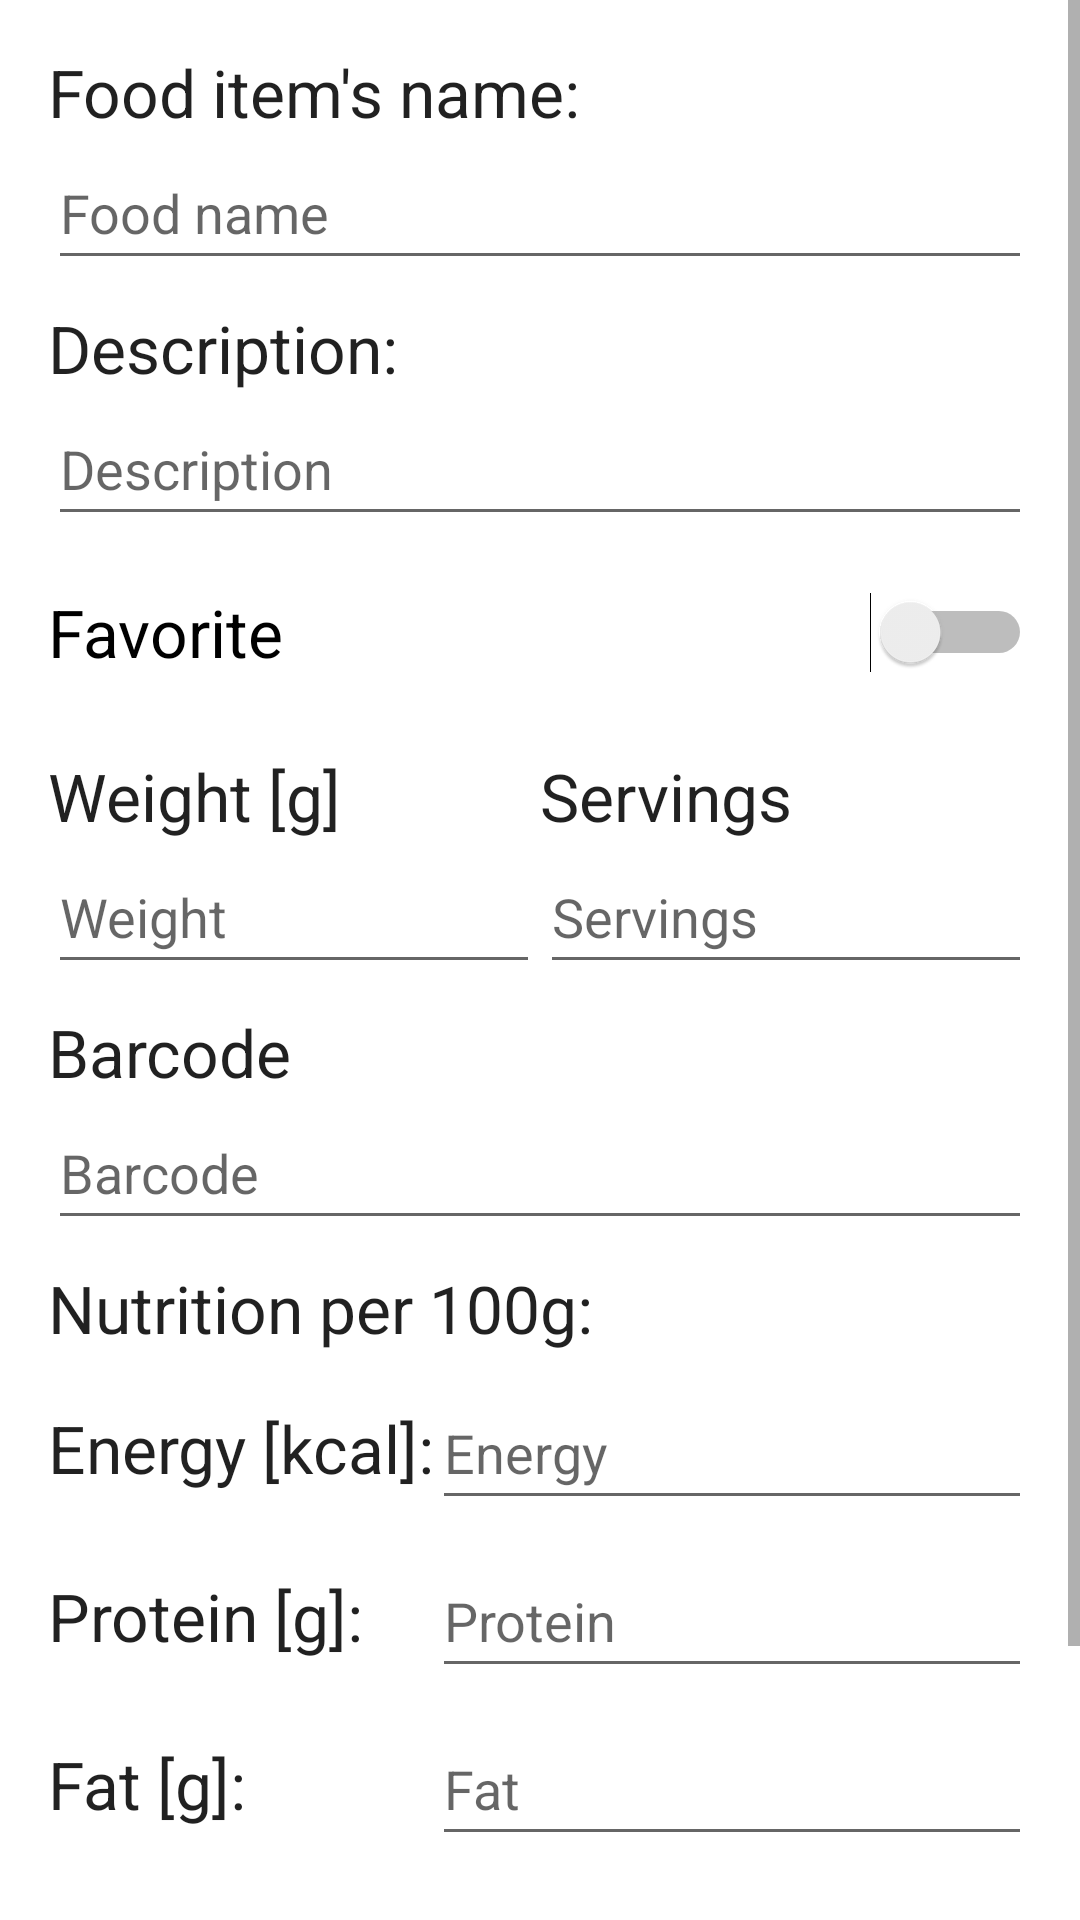

Here is an Android app screen rendered from its layout file. Give the layout XML and the strings, colors and styles it references.
<!-- AndroidManifest.xml: application theme Theme.EzMacro -->
<!-- res/layout/activity_add_edit_food_item.xml -->
<?xml version="1.0" encoding="utf-8"?>
<ScrollView xmlns:android="http://schemas.android.com/apk/res/android"
    xmlns:app="http://schemas.android.com/apk/res-auto"
    xmlns:tools="http://schemas.android.com/tools"
    android:layout_width="match_parent"
    android:layout_height="match_parent">
<LinearLayout
    android:layout_width="match_parent"
    android:layout_height="match_parent"
    android:orientation="vertical"
    android:padding="16dp"
    tools:context=".AddEditFoodItemActivity">

    <TextView
        android:layout_width="wrap_content"
        android:layout_height="wrap_content"
        android:text="@string/foodItemCreationNameText"
        android:textAppearance="@style/TextAppearance.AppCompat.Large" />

    <EditText
        android:id="@+id/nameTextInput"
        android:layout_width="match_parent"
        android:layout_height="wrap_content"
        android:hint="@string/foodItemCreationNameHint"
        android:inputType="text"
        android:minHeight="48dp" />

    <TextView
        android:layout_width="match_parent"
        android:layout_height="wrap_content"
        android:layout_marginTop="8dp"
        android:text="@string/addNewFoodItemDescriptionText"
        android:textAppearance="@style/TextAppearance.AppCompat.Large" />

    <EditText
        android:id="@+id/descriptionTextInput"
        android:layout_width="match_parent"
        android:layout_height="wrap_content"
        android:hint="@string/addNewFoodItemDescriptionHint"
        android:inputType="textMultiLine"
        android:minHeight="48dp" />

    <Switch
        android:id="@+id/favoriteSwitch"
        android:layout_width="match_parent"
        android:layout_height="wrap_content"
        android:layout_marginTop="8dp"
        android:minHeight="48dp"
        android:text="@string/favoriteText"
        android:textAppearance="@style/TextAppearance.AppCompat.Large" />

    <LinearLayout
        android:layout_width="match_parent"
        android:layout_height="wrap_content"
        android:layout_marginTop="8dp"
        android:orientation="horizontal">

        <LinearLayout
            android:layout_width="0dp"
            android:layout_height="wrap_content"
            android:layout_weight="1"
            android:orientation="vertical">

            <TextView
                android:layout_width="wrap_content"
                android:layout_height="wrap_content"
                android:layout_marginTop="8dp"
                android:text="@string/weightText"
                android:textAppearance="@style/TextAppearance.AppCompat.Large" />

            <EditText
                android:id="@+id/weightTextInput"
                android:layout_width="match_parent"
                android:layout_height="wrap_content"
                android:ems="10"
                android:hint="@string/weightHint"
                android:inputType="number|numberDecimal"
                android:minHeight="48dp" />

        </LinearLayout>

        <LinearLayout
            android:layout_width="0dp"
            android:layout_height="wrap_content"
            android:layout_weight="1"
            android:orientation="vertical">

            <TextView
                android:layout_width="wrap_content"
                android:layout_height="wrap_content"
                android:layout_marginTop="8dp"
                android:text="@string/servingsText"
                android:textAppearance="@style/TextAppearance.AppCompat.Large" />

            <EditText
                android:id="@+id/servingsTextInput"
                android:layout_width="match_parent"
                android:layout_height="wrap_content"
                android:ems="10"
                android:hint="@string/servingsHint"
                android:inputType="number|numberDecimal"
                android:minHeight="48dp" />

        </LinearLayout>

    </LinearLayout>

    <TextView
        android:layout_width="match_parent"
        android:layout_height="wrap_content"
        android:layout_marginTop="8dp"
        android:text="@string/barcodeText"
        android:textAppearance="@style/TextAppearance.AppCompat.Large" />

    <EditText
        android:id="@+id/barcodeTextInput"
        android:layout_width="match_parent"
        android:layout_height="wrap_content"
        android:ems="10"
        android:hint="@string/barcodeHint"
        android:inputType="number|numberDecimal"
        android:minHeight="48dp" />

    <TextView
        android:layout_width="wrap_content"
        android:layout_height="wrap_content"
        android:layout_marginTop="8dp"
        android:text="@string/nutritionText"
        android:textAppearance="@style/TextAppearance.AppCompat.Large" />

    <androidx.constraintlayout.widget.ConstraintLayout
        android:layout_width="match_parent"
        android:layout_height="wrap_content"
        android:layout_marginTop="8dp"
        android:orientation="horizontal">

        <TextView
            android:layout_width="wrap_content"
            android:layout_height="wrap_content"
            android:text="@string/energyText"
            android:textAppearance="@style/TextAppearance.AppCompat.Large"
            app:layout_constraintBottom_toBottomOf="parent"
            app:layout_constraintStart_toStartOf="parent"
            app:layout_constraintTop_toTopOf="parent" />

        <EditText
            android:id="@+id/energyTextInput"
            android:layout_width="200dp"
            android:layout_height="wrap_content"
            android:ems="10"
            android:hint="@string/energyHint"
            android:inputType="number|numberDecimal"
            android:minHeight="48dp"
            app:layout_constraintBottom_toBottomOf="parent"
            app:layout_constraintEnd_toEndOf="parent"
            app:layout_constraintTop_toTopOf="parent" />

    </androidx.constraintlayout.widget.ConstraintLayout>

    <androidx.constraintlayout.widget.ConstraintLayout
        android:layout_width="match_parent"
        android:layout_height="wrap_content"
        android:layout_marginTop="8dp"
        android:orientation="horizontal">

        <TextView
            android:layout_width="wrap_content"
            android:layout_height="wrap_content"
            android:text="@string/proteinText"
            android:textAppearance="@style/TextAppearance.AppCompat.Large"
            app:layout_constraintBottom_toBottomOf="parent"
            app:layout_constraintStart_toStartOf="parent"
            app:layout_constraintTop_toTopOf="parent" />

        <EditText
            android:id="@+id/proteinTextInput"
            android:layout_width="200dp"
            android:layout_height="wrap_content"
            android:ems="10"
            android:hint="@string/proteinHint"
            android:inputType="number|numberDecimal"
            android:minHeight="48dp"
            app:layout_constraintBottom_toBottomOf="parent"
            app:layout_constraintEnd_toEndOf="parent"
            app:layout_constraintTop_toTopOf="parent" />

    </androidx.constraintlayout.widget.ConstraintLayout>

    <androidx.constraintlayout.widget.ConstraintLayout
        android:layout_width="match_parent"
        android:layout_height="wrap_content"
        android:layout_marginTop="8dp"
        android:orientation="horizontal">

        <TextView
            android:layout_width="wrap_content"
            android:layout_height="wrap_content"
            android:text="@string/fatText"
            android:textAppearance="@style/TextAppearance.AppCompat.Large"
            app:layout_constraintBottom_toBottomOf="parent"
            app:layout_constraintStart_toStartOf="parent"
            app:layout_constraintTop_toTopOf="parent" />

        <EditText
            android:id="@+id/fatTextInput"
            android:layout_width="200dp"
            android:layout_height="wrap_content"
            android:ems="10"
            android:hint="@string/fatHint"
            android:inputType="number|numberDecimal"
            android:minHeight="48dp"
            app:layout_constraintBottom_toBottomOf="parent"
            app:layout_constraintEnd_toEndOf="parent"
            app:layout_constraintTop_toTopOf="parent" />

    </androidx.constraintlayout.widget.ConstraintLayout>

    <androidx.constraintlayout.widget.ConstraintLayout
        android:layout_width="match_parent"
        android:layout_height="wrap_content"
        android:layout_marginTop="8dp"
        android:orientation="horizontal">

        <TextView
            android:layout_width="wrap_content"
            android:layout_height="wrap_content"
            android:text="@string/carbText"
            android:textAppearance="@style/TextAppearance.AppCompat.Large"
            app:layout_constraintBottom_toBottomOf="parent"
            app:layout_constraintStart_toStartOf="parent"
            app:layout_constraintTop_toTopOf="parent" />

        <EditText
            android:id="@+id/carbTextInput"
            android:layout_width="200dp"
            android:layout_height="wrap_content"
            android:ems="10"
            android:hint="@string/carbHint"
            android:inputType="number|numberDecimal"
            android:minHeight="48dp"
            app:layout_constraintBottom_toBottomOf="parent"
            app:layout_constraintEnd_toEndOf="parent"
            app:layout_constraintTop_toTopOf="parent" />

    </androidx.constraintlayout.widget.ConstraintLayout>

    <androidx.constraintlayout.widget.ConstraintLayout
        android:layout_width="match_parent"
        android:layout_height="match_parent"
        android:layout_marginTop="8dp">

        <Button
            android:id="@+id/saveButton"
            android:layout_width="wrap_content"
            android:layout_height="48dp"
            android:text="@string/saveButton"
            app:layout_constraintBottom_toBottomOf="parent"
            app:layout_constraintEnd_toEndOf="parent"
            app:layout_constraintStart_toStartOf="parent"
            app:layout_constraintTop_toTopOf="parent" />
    </androidx.constraintlayout.widget.ConstraintLayout>

</LinearLayout>
</ScrollView>
<!-- resources referenced by this layout -->
<resources>
  <string name="addNewFoodItemDescriptionHint">Description</string>
  <string name="addNewFoodItemDescriptionText">Description:</string>
  <string name="barcodeHint">Barcode</string>
  <string name="barcodeText">Barcode</string>
  <string name="carbHint">Carbs</string>
  <string name="carbText">Carbs [g]:</string>
  <string name="energyHint">Energy</string>
  <string name="energyText">Energy [kcal]:</string>
  <string name="fatHint">Fat</string>
  <string name="fatText">Fat [g]:</string>
  <string name="favoriteText">Favorite</string>
  <string name="foodItemCreationNameHint">Food name</string>
  <string name="foodItemCreationNameText">Food item\'s name:</string>
  <string name="nutritionText">Nutrition per 100g:</string>
  <string name="proteinHint">Protein</string>
  <string name="proteinText">Protein [g]:</string>
  <string name="saveButton">Save</string>
  <string name="servingsHint">Servings</string>
  <string name="servingsText">Servings</string>
  <string name="weightHint">Weight</string>
  <string name="weightText">Weight [g]</string>
  <style name="Theme.EzMacro" parent="Theme.MaterialComponents.DayNight.DarkActionBar">
          
          <item name="colorPrimary">@color/purple_500</item>
          <item name="colorPrimaryVariant">@color/purple_700</item>
          <item name="colorOnPrimary">@color/white</item>
          
          <item name="colorSecondary">@color/teal_200</item>
          <item name="colorSecondaryVariant">@color/teal_700</item>
          <item name="colorOnSecondary">@color/black</item>
          
          <item name="android:statusBarColor" tools:targetApi="l">?attr/colorPrimaryVariant</item>
          
      </style>
  <color name="purple_500">#FF6200EE</color>
  <color name="purple_700">#FF3700B3</color>
  <color name="white">#FFFFFFFF</color>
  <color name="teal_200">#FF03DAC5</color>
  <color name="teal_700">#FF018786</color>
  <color name="black">#FF000000</color>
</resources>
